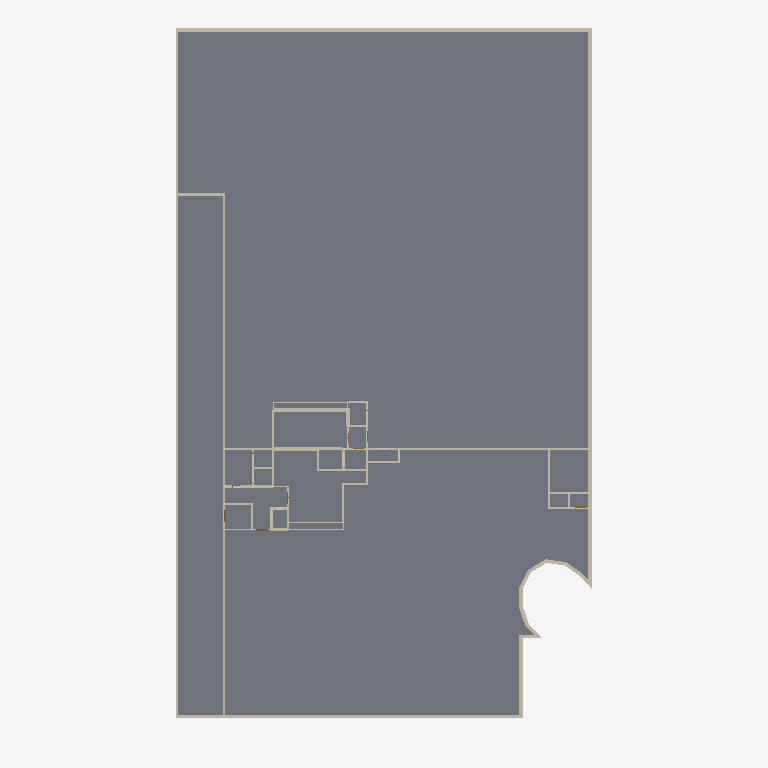
Plan cut of the same IFC building model at storey 'BuildingStorey_-595cm' (level -5.95 m, cut at -4.55 m), seen from above with north up, elements coloured by IFC class (only those large enough to see are counted): 67 walls (beige), 21 slabs (grey). Cut surfaces are drawn darker.
Extent 47.3 m × 80.8 m × 22.4 m (x, y, z). Storeys (5): BuildingStorey_-595cm at -5.95 m; BuildingStorey_5cm at 0.05 m; BuildingStorey_517cm at 5.17 m; BuildingStorey_1029cm at 10.29 m; BuildingStorey_1558cm at 15.58 m. Elements (379): 219 IfcWall, 88 IfcSlab, 47 IfcDoor, 24 IfcRoof, 1 IfcWindow.

HEADER;
FILE_DESCRIPTION(('ViewDefinition [ReferenceView_V1.2]','RevitIdentifiers [ContentGUID: , VersionGUID: 91aad4f8-1b33-43cb-af05-3da3c981c527, NumberOfSaves: 128]','CoordinateReference [CoordinateBase: Shared Coordinates, ProjectSite: Default Site]','ExchangeRequirement [BuildingService]'),'2;1');
FILE_NAME('DigitMan_Model_POLIMI-Edificio10_IFC_ReferenceView.ifc','2024-10-23T17:16:28+01:00',(''),(''),'ODA SDAI 22.12','Autodesk Revit 23.1.50.23 (ITA) - IFC 23.4.0.0','');
FILE_SCHEMA(('IFC4'));
ENDSEC;
DATA;
#27=IFCPROJECT('3$gs5SJ4XC4fi69G$dtmE9',#18,'',$,$,'','',(#22),#71533);
#55=IFCSITE('3$gs5SJ4XC4fi69G$dtmEB',#18,'Default',$,$,#54,$,$,.ELEMENT.,(44,29,18,265686),(11,12,55,490570),0.0,$,$);
#32=IFCBUILDING('3$gs5SJ4XC4fi69G$dtmE8',#18,'Scuola Primaria Piero Calamandrei',$,$,#30,$,'Scuola Primaria Piero Calamandrei',.ELEMENT.,$,$,#31);
#36=IFCBUILDINGSTOREY('18PXJobvfCSviIeLR5hFSi',#18,'BuildingStorey_-595cm',$,'Livello:Livello',#35,$,'BuildingStorey_-595cm',.ELEMENT.,-595.00008);
#40=IFCBUILDINGSTOREY('18PXJobvfCSviIeLR5hFSZ',#18,'BuildingStorey_5cm',$,'Livello:Livello',#39,$,'BuildingStorey_5cm',.ELEMENT.,4.9999392);
#44=IFCBUILDINGSTOREY('18PXJobvfCSviIeLR5hFSY',#18,'BuildingStorey_517cm',$,'Livello:Livello',#43,$,'BuildingStorey_517cm',.ELEMENT.,516.9999312);
#48=IFCBUILDINGSTOREY('18PXJobvfCSviIeLR5hFSX',#18,'BuildingStorey_1029cm',$,'Livello:Livello',#47,$,'BuildingStorey_1029cm',.ELEMENT.,1028.9999232);
#52=IFCBUILDINGSTOREY('09v_v_n4fAFfxJ8nui3e$y',#18,'BuildingStorey_1558cm',$,'Livello:Livello',#51,$,'BuildingStorey_1558cm',.ELEMENT.,1558.0001352000002);
#56142=IFCSLAB('18PXJobvfCSviIeLR5hF56',#18,'Pavimento:FL_POLIMI-LC_GroundFloor:463981',$,'Pavimento:FL_POLIMI-LC_GroundFloor',#56131,#56141,'463981',.FLOOR.);
#55280=IFCSLAB('18PXJobvfCSviIeLR5hFPK',#18,'Pavimento:FL_POLIMI-LC_GroundFloor:463743',$,'Pavimento:FL_POLIMI-LC_GroundFloor',#55269,#55279,'463743',.FLOOR.);
#55788=IFCSLAB('18PXJobvfCSviIeLR5hF45',#18,'Pavimento:FL_POLIMI-LC_GroundFloor:463918',$,'Pavimento:FL_POLIMI-LC_GroundFloor',#55777,#55787,'463918',.FLOOR.);
#56848=IFCSLAB('18PXJobvfCSviIeLR5hF7H',#18,'Pavimento:FL_POLIMI-LC_GroundFloor:464122',$,'Pavimento:FL_POLIMI-LC_GroundFloor',#56837,#56847,'464122',.FLOOR.);
#56964=IFCSLAB('18PXJobvfCSviIeLR5hF0E',#18,'Pavimento:FL_POLIMI-LC_GroundFloor:464165',$,'Pavimento:FL_POLIMI-LC_GroundFloor',#56953,#56963,'464165',.FLOOR.);
#15382=IFCWALL('18PXJobvfCSviIeLR5hFTv',#18,'Muro di base:WL_POLIMI-LC_FC450:463442',$,'Muro di base:WL_POLIMI-LC_FC450',#15342,#15381,'463442',.NOTDEFINED.);
#15281=IFCWALL('18PXJobvfCSviIeLR5hFTw',#18,'Muro di base:WL_POLIMI-LC_FC400:463441',$,'Muro di base:WL_POLIMI-LC_FC400',#15241,#15280,'463441',.NOTDEFINED.);
#56258=IFCSLAB('18PXJobvfCSviIeLR5hF6A',#18,'Pavimento:FL_POLIMI-LC_GroundFloor:464033',$,'Pavimento:FL_POLIMI-LC_GroundFloor',#56247,#56257,'464033',.FLOOR.);
#55554=IFCSLAB('18PXJobvfCSviIeLR5hFRN',#18,'Pavimento:FL_POLIMI-LC_GroundFloor:463868',$,'Pavimento:FL_POLIMI-LC_GroundFloor',#55543,#55553,'463868',.FLOOR.);
#15057=IFCWALL('18PXJobvfCSviIeLR5hFTa',#18,'Muro di base:WL_POLIMI-LC_FC300:463439',$,'Muro di base:WL_POLIMI-LC_FC300',#15020,#15056,'463439',.NOTDEFINED.);
#57318=IFCSLAB('18PXJobvfCSviIeLR5hF1A',#18,'Pavimento:FL_POLIMI-LC_GroundFloor:464225',$,'Pavimento:FL_POLIMI-LC_GroundFloor',#57307,#57317,'464225',.FLOOR.);
#8527=IFCWALL('18PXJobvfCSviIeLR5hFS8',#18,'Muro di base:WL_POLIMI-LC_FC400:463395',$,'Muro di base:WL_POLIMI-LC_FC400',#8457,#8526,'463395',.NOTDEFINED.);
#55670=IFCSLAB('18PXJobvfCSviIeLR5hF4r',#18,'Pavimento:FL_POLIMI-LC_GroundFloor:463902',$,'Pavimento:FL_POLIMI-LC_GroundFloor',#55659,#55669,'463902',.FLOOR.);
#43061=IFCWALL('18PXJobvfCSviIeLR5hFVH',#18,'Muro di base:WL_POLIMI-LC_FC300:463610',$,'Muro di base:WL_POLIMI-LC_FC300',#43027,#43060,'463610',.NOTDEFINED.);
#57790=IFCSLAB('18PXJobvfCSviIeLR5hF2F',#18,'Pavimento:FL_POLIMI-LC_GroundFloor:464292',$,'Pavimento:FL_POLIMI-LC_GroundFloor',#57779,#57789,'464292',.FLOOR.);
#56730=IFCSLAB('18PXJobvfCSviIeLR5hF7F',#18,'Pavimento:FL_POLIMI-LC_GroundFloor:464100',$,'Pavimento:FL_POLIMI-LC_GroundFloor',#56719,#56729,'464100',.FLOOR.);
#29507=IFCWALL('18PXJobvfCSviIeLR5hFUA',#18,'Muro di base:WL_POLIMI-LC_FC300:463521',$,'Muro di base:WL_POLIMI-LC_FC300',#29473,#29506,'463521',.NOTDEFINED.);
#57554=IFCSLAB('18PXJobvfCSviIeLR5hF2l',#18,'Pavimento:FL_POLIMI-LC_GroundFloor:464260',$,'Pavimento:FL_POLIMI-LC_GroundFloor',#57543,#57553,'464260',.FLOOR.);
#57200=IFCSLAB('18PXJobvfCSviIeLR5hF1b',#18,'Pavimento:FL_POLIMI-LC_GroundFloor:464206',$,'Pavimento:FL_POLIMI-LC_GroundFloor',#57189,#57199,'464206',.FLOOR.);
#57082=IFCSLAB('18PXJobvfCSviIeLR5hF0L',#18,'Pavimento:FL_POLIMI-LC_GroundFloor:464190',$,'Pavimento:FL_POLIMI-LC_GroundFloor',#57071,#57081,'464190',.FLOOR.);
#15182=IFCWALL('18PXJobvfCSviIeLR5hFTx',#18,'Muro di base:WL_POLIMI-LC_FC300:463440',$,'Muro di base:WL_POLIMI-LC_FC300',#15148,#15181,'463440',.NOTDEFINED.);
#56612=IFCSLAB('18PXJobvfCSviIeLR5hF7$',#18,'Pavimento:FL_POLIMI-LC_GroundFloor:464084',$,'Pavimento:FL_POLIMI-LC_GroundFloor',#56601,#56611,'464084',.FLOOR.);
#55906=IFCSLAB('18PXJobvfCSviIeLR5hF5X',#18,'Pavimento:FL_POLIMI-LC_GroundFloor:463946',$,'Pavimento:FL_POLIMI-LC_GroundFloor',#55895,#55905,'463946',.FLOOR.);
#8661=IFCWALL('18PXJobvfCSviIeLR5hFSF',#18,'Muro di base:WL_POLIMI-LC_FC450:463396',$,'Muro di base:WL_POLIMI-LC_FC450',#8620,#8660,'463396',.NOTDEFINED.);
#9700=IFCWALL('18PXJobvfCSviIeLR5hFS5',#18,'Muro di base:WL_POLIMI-LC_FC450:463406',$,'Muro di base:WL_POLIMI-LC_FC450',#9661,#9699,'463406',.NOTDEFINED.);
#57672=IFCSLAB('18PXJobvfCSviIeLR5hF2$',#18,'Pavimento:FL_POLIMI-LC_GroundFloor:464276',$,'Pavimento:FL_POLIMI-LC_GroundFloor',#57661,#57671,'464276',.FLOOR.);
#50618=IFCWALL('18PXJobvfCSviIeLR5hFOD',#18,'Muro di base:WL_POLIMI-LC_IW01:463654',$,'Muro di base:WL_POLIMI-LC_IW01',#50557,#50617,'463654',.NOTDEFINED.);
#29822=IFCWALL('18PXJobvfCSviIeLR5hFUF',#18,'Muro di base:WL_POLIMI-LC_IW02:463524',$,'Muro di base:WL_POLIMI-LC_IW02',#29752,#29821,'463524',.NOTDEFINED.);
#57436=IFCSLAB('18PXJobvfCSviIeLR5hF1V',#18,'Pavimento:FL_POLIMI-LC_GroundFloor:464244',$,'Pavimento:FL_POLIMI-LC_GroundFloor',#57425,#57435,'464244',.FLOOR.);
#56024=IFCSLAB('18PXJobvfCSviIeLR5hF5n',#18,'Pavimento:FL_POLIMI-LC_GroundFloor:463962',$,'Pavimento:FL_POLIMI-LC_GroundFloor',#56013,#56023,'463962',.FLOOR.);
#56376=IFCSLAB('18PXJobvfCSviIeLR5hF6V',#18,'Pavimento:FL_POLIMI-LC_GroundFloor:464052',$,'Pavimento:FL_POLIMI-LC_GroundFloor',#56365,#56375,'464052',.FLOOR.);
#56494=IFCSLAB('18PXJobvfCSviIeLR5hF7l',#18,'Pavimento:FL_POLIMI-LC_GroundFloor:464068',$,'Pavimento:FL_POLIMI-LC_GroundFloor',#56483,#56493,'464068',.FLOOR.);
#15484=IFCWALL('18PXJobvfCSviIeLR5hFTu',#18,'Muro di base:WL_POLIMI-LC_FC450:463443',$,'Muro di base:WL_POLIMI-LC_FC450',#15443,#15483,'463443',.NOTDEFINED.);
#49176=IFCWALL('18PXJobvfCSviIeLR5hFOo',#18,'Muro di base:WL_POLIMI-LC_IW01:463641',$,'Muro di base:WL_POLIMI-LC_IW01',#49115,#49175,'463641',.NOTDEFINED.);
#14959=IFCWALL('18PXJobvfCSviIeLR5hFTb',#18,'Muro di base:WL_POLIMI-LC_FC400:463438',$,'Muro di base:WL_POLIMI-LC_FC400',#14918,#14958,'463438',.NOTDEFINED.);
#43154=IFCWALL('18PXJobvfCSviIeLR5hFVG',#18,'Muro di base:WL_POLIMI-LC_FC300:463611',$,'Muro di base:WL_POLIMI-LC_FC300',#43120,#43153,'463611',.NOTDEFINED.);
#9396=IFCWALL('18PXJobvfCSviIeLR5hFS0',#18,'Muro di base:WL_POLIMI-LC_FC450:463403',$,'Muro di base:WL_POLIMI-LC_FC450',#9355,#9395,'463403',.NOTDEFINED.);
#29951=IFCWALL('18PXJobvfCSviIeLR5hFUE',#18,'Muro di base:WL_POLIMI-LC_IW02:463525',$,'Muro di base:WL_POLIMI-LC_IW02',#29881,#29950,'463525',.NOTDEFINED.);
#8884=IFCWALL('18PXJobvfCSviIeLR5hFSD',#18,'Muro di base:WL_POLIMI-LC_FC400:463398',$,'Muro di base:WL_POLIMI-LC_FC400',#8843,#8883,'463398',.NOTDEFINED.);
#31946=IFCWALL('18PXJobvfCSviIeLR5hFUP',#18,'Muro di base:WL_POLIMI-LC_IW02:463538',$,'Muro di base:WL_POLIMI-LC_IW02',#31876,#31945,'463538',.NOTDEFINED.);
#46864=IFCWALL('18PXJobvfCSviIeLR5hFOX',#18,'Muro di base:WL_POLIMI-LC_IW02:463626',$,'Muro di base:WL_POLIMI-LC_IW02',#46794,#46863,'463626',.NOTDEFINED.);
#40082=IFCWALL('18PXJobvfCSviIeLR5hFVQ',#18,'Muro di base:WL_POLIMI-LC_IW04:463601',$,'Muro di base:WL_POLIMI-LC_IW04',#39987,#40081,'463601',.NOTDEFINED.);
#43562=IFCWALL('18PXJobvfCSviIeLR5hFVK',#18,'Muro di base:WL_POLIMI-LC_IW02:463615',$,'Muro di base:WL_POLIMI-LC_IW02',#43492,#43561,'463615',.NOTDEFINED.);
#46642=IFCWALL('18PXJobvfCSviIeLR5hFOZ',#18,'Muro di base:WL_POLIMI-LC_IW03:463624',$,'Muro di base:WL_POLIMI-LC_IW03',#46608,#46641,'463624',.NOTDEFINED.);
#42968=IFCWALL('18PXJobvfCSviIeLR5hFVI',#18,'Muro di base:WL_POLIMI-LC_FC300:463609',$,'Muro di base:WL_POLIMI-LC_FC300',#42934,#42967,'463609',.NOTDEFINED.);
#9090=IFCWALL('18PXJobvfCSviIeLR5hFS3',#18,'Muro di base:WL_POLIMI-LC_FC400:463400',$,'Muro di base:WL_POLIMI-LC_FC400',#9049,#9089,'463400',.NOTDEFINED.);
#9193=IFCWALL('18PXJobvfCSviIeLR5hFS2',#18,'Muro di base:WL_POLIMI-LC_FC400:463401',$,'Muro di base:WL_POLIMI-LC_FC400',#9152,#9192,'463401',.NOTDEFINED.);
#50498=IFCWALL('18PXJobvfCSviIeLR5hFOE',#18,'Muro di base:WL_POLIMI-LC_FC300:463653',$,'Muro di base:WL_POLIMI-LC_FC300',#50464,#50497,'463653',.NOTDEFINED.);
#31430=IFCWALL('18PXJobvfCSviIeLR5hFU5',#18,'Muro di base:WL_POLIMI-LC_IW02:463534',$,'Muro di base:WL_POLIMI-LC_IW02',#31360,#31429,'463534',.NOTDEFINED.);
#8987=IFCWALL('18PXJobvfCSviIeLR5hFSC',#18,'Muro di base:WL_POLIMI-LC_FC400:463399',$,'Muro di base:WL_POLIMI-LC_FC400',#8946,#8986,'463399',.NOTDEFINED.);
#39265=IFCWALL('18PXJobvfCSviIeLR5hFVC',#18,'Muro di base:WL_POLIMI-LC_FC300:463591',$,'Muro di base:WL_POLIMI-LC_FC300',#39227,#39264,'463591',.NOTDEFINED.);
#43705=IFCWALL('18PXJobvfCSviIeLR5hFOh',#18,'Muro di base:WL_POLIMI-LC_IW02:463616',$,'Muro di base:WL_POLIMI-LC_IW02',#43621,#43704,'463616',.NOTDEFINED.);
#47884=IFCWALL('18PXJobvfCSviIeLR5hFOv',#18,'Muro di base:WL_POLIMI-LC_FC300:463634',$,'Muro di base:WL_POLIMI-LC_FC300',#47844,#47883,'463634',.NOTDEFINED.);
#9293=IFCWALL('18PXJobvfCSviIeLR5hFS1',#18,'Muro di base:WL_POLIMI-LC_FC450:463402',$,'Muro di base:WL_POLIMI-LC_FC450',#9254,#9292,'463402',.NOTDEFINED.);
#15586=IFCWALL('18PXJobvfCSviIeLR5hFT$',#18,'Muro di base:WL_POLIMI-LC_FC450:463444',$,'Muro di base:WL_POLIMI-LC_FC450',#15545,#15585,'463444',.NOTDEFINED.);
#41935=IFCWALL('18PXJobvfCSviIeLR5hFVV',#18,'Muro di base:WL_POLIMI-LC_IW04:463604',$,'Muro di base:WL_POLIMI-LC_IW04',#41856,#41934,'463604',.NOTDEFINED.);
#50738=IFCWALL('18PXJobvfCSviIeLR5hFOC',#18,'Muro di base:WL_POLIMI-LC_IW01:463655',$,'Muro di base:WL_POLIMI-LC_IW01',#50677,#50737,'463655',.NOTDEFINED.);
#29600=IFCWALL('18PXJobvfCSviIeLR5hFU9',#18,'Muro di base:WL_POLIMI-LC_IW03:463522',$,'Muro di base:WL_POLIMI-LC_IW03',#29566,#29599,'463522',.NOTDEFINED.);
#39835=IFCWALL('18PXJobvfCSviIeLR5hFV4',#18,'Muro di base:WL_POLIMI-LC_IW02:463599',$,'Muro di base:WL_POLIMI-LC_IW02',#39765,#39834,'463599',.NOTDEFINED.);
#47140=IFCWALL('18PXJobvfCSviIeLR5hFOd',#18,'Muro di base:WL_POLIMI-LC_IW04:463628',$,'Muro di base:WL_POLIMI-LC_IW04',#47061,#47139,'463628',.NOTDEFINED.);
#43340=IFCWALL('18PXJobvfCSviIeLR5hFVM',#18,'Muro di base:WL_POLIMI-LC_IW03:463613',$,'Muro di base:WL_POLIMI-LC_IW03',#43306,#43339,'463613',.NOTDEFINED.);
#9600=IFCWALL('18PXJobvfCSviIeLR5hFS6',#18,'Muro di base:WL_POLIMI-LC_FC400:463405',$,'Muro di base:WL_POLIMI-LC_FC400',#9560,#9599,'463405',.NOTDEFINED.);
#29693=IFCWALL('18PXJobvfCSviIeLR5hFU8',#18,'Muro di base:WL_POLIMI-LC_FC300:463523',$,'Muro di base:WL_POLIMI-LC_FC300',#29659,#29692,'463523',.NOTDEFINED.);
#39706=IFCWALL('18PXJobvfCSviIeLR5hFV5',#18,'Muro di base:WL_POLIMI-LC_IW02:463598',$,'Muro di base:WL_POLIMI-LC_IW02',#39636,#39705,'463598',.NOTDEFINED.);
#48963=IFCWALL('18PXJobvfCSviIeLR5hFOy',#18,'Muro di base:WL_POLIMI-LC_FC300:463639',$,'Muro di base:WL_POLIMI-LC_FC300',#48929,#48962,'463639',.NOTDEFINED.);
#9499=IFCWALL('18PXJobvfCSviIeLR5hFS7',#18,'Muro di base:WL_POLIMI-LC_FC400:463404',$,'Muro di base:WL_POLIMI-LC_FC400',#9458,#9498,'463404',.NOTDEFINED.);
#31817=IFCWALL('18PXJobvfCSviIeLR5hFUQ',#18,'Muro di base:WL_POLIMI-LC_IW02:463537',$,'Muro di base:WL_POLIMI-LC_IW02',#31747,#31816,'463537',.NOTDEFINED.);
#47785=IFCWALL('18PXJobvfCSviIeLR5hFOw',#18,'Muro di base:WL_POLIMI-LC_IW02:463633',$,'Muro di base:WL_POLIMI-LC_IW02',#47715,#47784,'463633',.NOTDEFINED.);
#39576=IFCWALL('18PXJobvfCSviIeLR5hFV0',#18,'Muro di base:WL_POLIMI-LC_FC300:463595',$,'Muro di base:WL_POLIMI-LC_FC300',#39536,#39575,'463595',.NOTDEFINED.);
#44705=IFCWALL('18PXJobvfCSviIeLR5hFOk',#18,'Muro di base:WL_POLIMI-LC_IW02:463621',$,'Muro di base:WL_POLIMI-LC_IW02',#44621,#44704,'463621',.NOTDEFINED.);
#49056=IFCWALL('18PXJobvfCSviIeLR5hFOp',#18,'Muro di base:WL_POLIMI-LC_FC300:463640',$,'Muro di base:WL_POLIMI-LC_FC300',#49022,#49055,'463640',.NOTDEFINED.);
#30209=IFCWALL('18PXJobvfCSviIeLR5hFUC',#18,'Muro di base:WL_POLIMI-LC_IW02:463527',$,'Muro di base:WL_POLIMI-LC_IW02',#30139,#30208,'463527',.NOTDEFINED.);
#47002=IFCWALL('18PXJobvfCSviIeLR5hFOW',#18,'Muro di base:WL_POLIMI-LC_IW04:463627',$,'Muro di base:WL_POLIMI-LC_IW04',#46923,#47001,'463627',.NOTDEFINED.);
#46549=IFCWALL('18PXJobvfCSviIeLR5hFOi',#18,'Muro di base:WL_POLIMI-LC_IW02:463623',$,'Muro di base:WL_POLIMI-LC_IW02',#46479,#46548,'463623',.NOTDEFINED.);
#47269=IFCWALL('18PXJobvfCSviIeLR5hFOc',#18,'Muro di base:WL_POLIMI-LC_IW02:463629',$,'Muro di base:WL_POLIMI-LC_IW02',#47199,#47268,'463629',.NOTDEFINED.);
#47398=IFCWALL('18PXJobvfCSviIeLR5hFOb',#18,'Muro di base:WL_POLIMI-LC_IW02:463630',$,'Muro di base:WL_POLIMI-LC_IW02',#47328,#47397,'463630',.NOTDEFINED.);
#8781=IFCWALL('18PXJobvfCSviIeLR5hFSE',#18,'Muro di base:WL_POLIMI-LC_FC400:463397',$,'Muro di base:WL_POLIMI-LC_FC400',#8741,#8780,'463397',.NOTDEFINED.);
#39928=IFCWALL('18PXJobvfCSviIeLR5hFVR',#18,'Muro di base:WL_POLIMI-LC_FC300:463600',$,'Muro di base:WL_POLIMI-LC_FC300',#39894,#39927,'463600',.NOTDEFINED.);
#42163=IFCWALL('18PXJobvfCSviIeLR5hFVT',#18,'Muro di base:WL_POLIMI-LC_FC300:463606',$,'Muro di base:WL_POLIMI-LC_FC300',#42123,#42162,'463606',.NOTDEFINED.);
#49314=IFCWALL('18PXJobvfCSviIeLR5hFOn',#18,'Muro di base:WL_POLIMI-LC_IW04:463642',$,'Muro di base:WL_POLIMI-LC_IW04',#49235,#49313,'463642',.NOTDEFINED.);
#55059=IFCWALL('18PXJobvfCSviIeLR5hFOQ',#18,'Muro di base:WL_POLIMI-LC_IW05_Toilet:463665',$,'Muro di base:WL_POLIMI-LC_IW05_Toilet',#54971,#55058,'463665',.NOTDEFINED.);
#49452=IFCWALL('18PXJobvfCSviIeLR5hFOm',#18,'Muro di base:WL_POLIMI-LC_IW04:463643',$,'Muro di base:WL_POLIMI-LC_IW04',#49373,#49451,'463643',.NOTDEFINED.);
#43849=IFCWALL('18PXJobvfCSviIeLR5hFOf',#18,'Muro di base:WL_POLIMI-LC_IW02:463618',$,'Muro di base:WL_POLIMI-LC_IW02',#43765,#43848,'463618',.NOTDEFINED.);
#51059=IFCWALL('18PXJobvfCSviIeLR5hFO1',#18,'Muro di base:WL_POLIMI-LC_IW02:463658',$,'Muro di base:WL_POLIMI-LC_IW02',#50989,#51058,'463658',.NOTDEFINED.);
#51317=IFCWALL('18PXJobvfCSviIeLR5hFO7',#18,'Muro di base:WL_POLIMI-LC_IW05_Toilet:463660',$,'Muro di base:WL_POLIMI-LC_IW05_Toilet',#51211,#51316,'463660',.NOTDEFINED.);
#53197=IFCWALL('18PXJobvfCSviIeLR5hFO4',#18,'Muro di base:WL_POLIMI-LC_IW05_Toilet:463663',$,'Muro di base:WL_POLIMI-LC_IW05_Toilet',#53091,#53196,'463663',.NOTDEFINED.);
#50881=IFCWALL('18PXJobvfCSviIeLR5hFO3',#18,'Muro di base:WL_POLIMI-LC_IW02:463656',$,'Muro di base:WL_POLIMI-LC_IW02',#50797,#50880,'463656',.NOTDEFINED.);
#39429=IFCWALL('18PXJobvfCSviIeLR5hFV2',#18,'Muro di base:WL_POLIMI-LC_IW02:463593',$,'Muro di base:WL_POLIMI-LC_IW02',#39345,#39428,'463593',.NOTDEFINED.);
ENDSEC;
